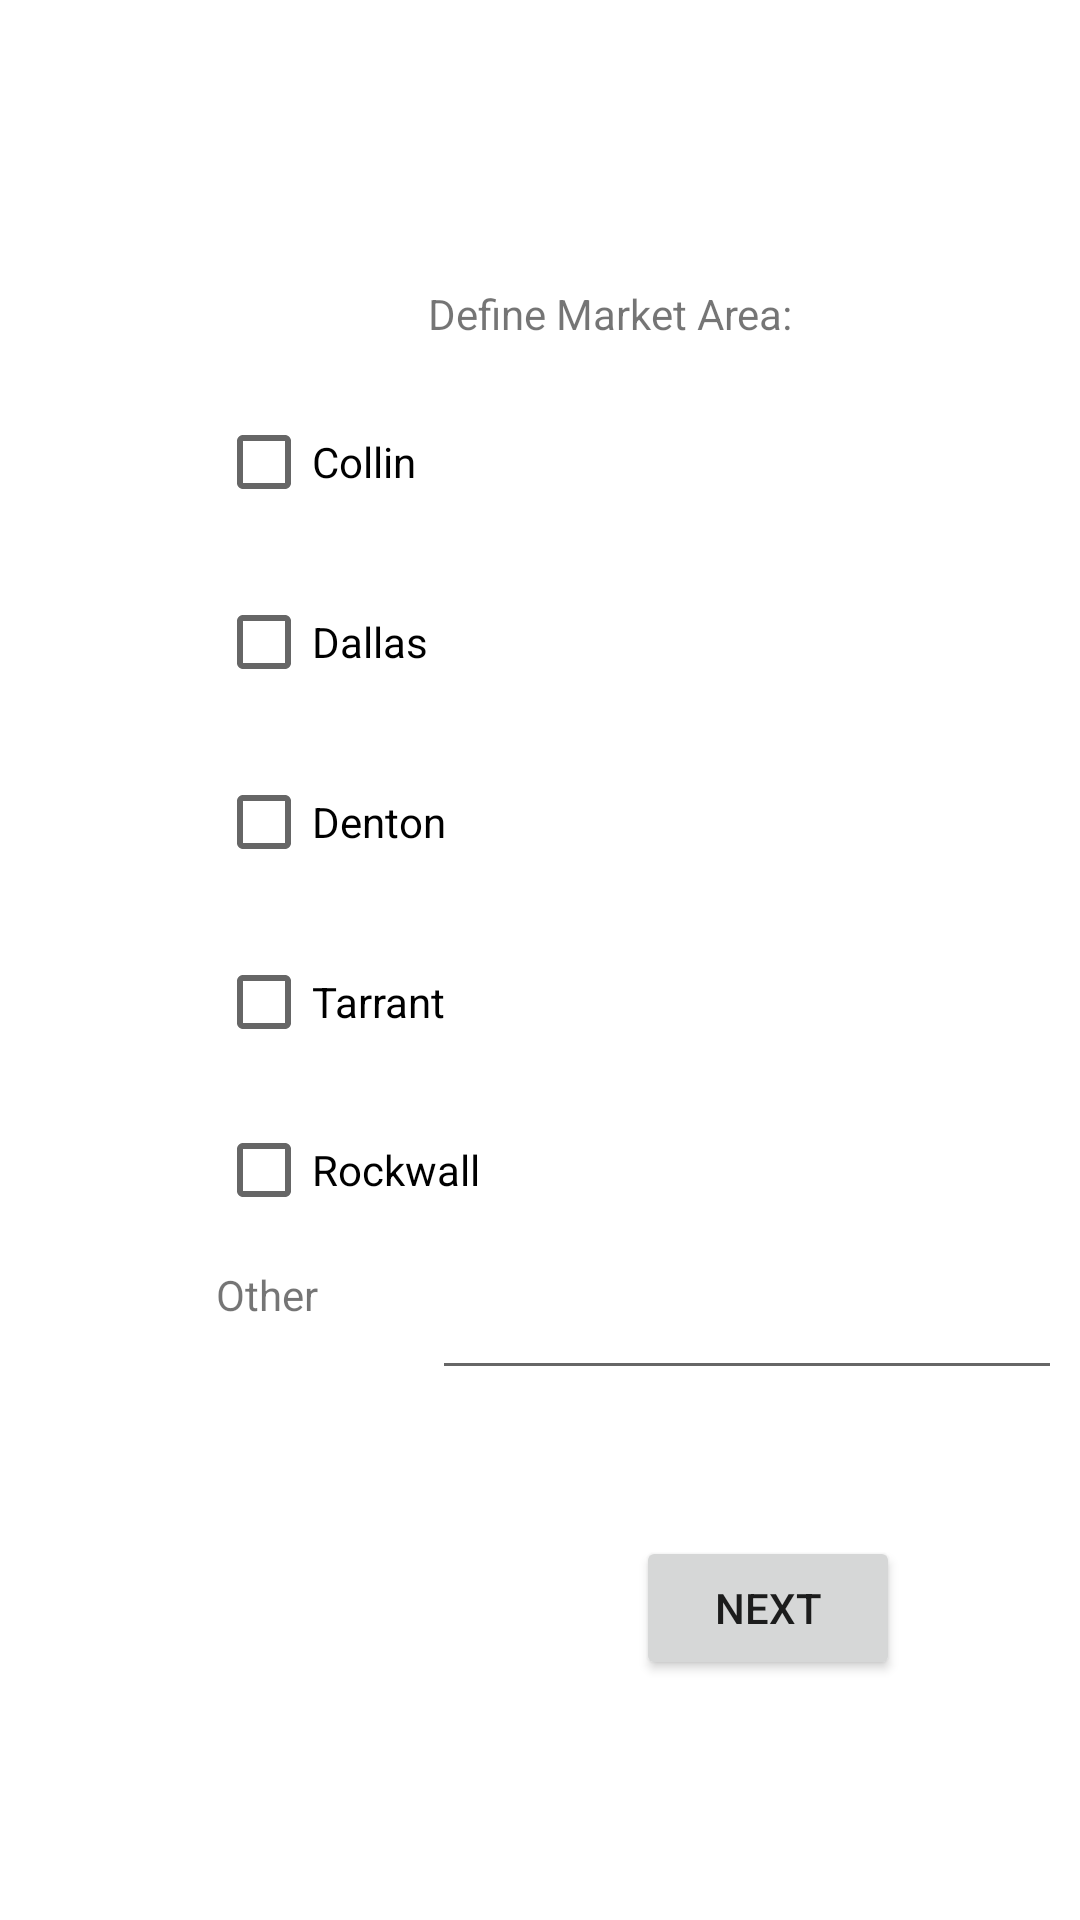

Reconstruct the res/layout file that produces this screen, plus the resources it refers to.
<!-- AndroidManifest.xml: application theme Theme.CThatApp1 -->
<!-- res/layout/activity_get_market_area.xml -->
<?xml version="1.0" encoding="utf-8"?>
<androidx.constraintlayout.widget.ConstraintLayout xmlns:android="http://schemas.android.com/apk/res/android"
    xmlns:app="http://schemas.android.com/apk/res-auto"
    xmlns:tools="http://schemas.android.com/tools"
    android:layout_width="match_parent"
    android:layout_height="match_parent"
    tools:context=".GetMarketArea">

    <TextView
        android:id="@+id/marketAreaTitle"
        android:layout_width="wrap_content"
        android:layout_height="wrap_content"
        android:layout_marginStart="4dp"
        android:layout_marginBottom="16dp"
        android:text="@string/define_market_area"
        app:layout_constraintBottom_toTopOf="@+id/countyCollin"
        app:layout_constraintStart_toEndOf="@+id/countyCollin" />

    <CheckBox
        android:id="@+id/countyRockwall"
        android:layout_width="wrap_content"
        android:layout_height="wrap_content"
        android:layout_marginTop="8dp"
        android:text="@string/county_rockwall"
        app:layout_constraintStart_toStartOf="@+id/countyTarrant"
        app:layout_constraintTop_toBottomOf="@+id/countyTarrant"
        android:onClick="onCheckboxClicked" />

    <CheckBox
        android:id="@+id/countyDenton"
        android:layout_width="wrap_content"
        android:layout_height="wrap_content"
        android:layout_marginTop="12dp"
        android:text="@string/county_denton"
        app:layout_constraintStart_toStartOf="@+id/countyDallas"
        app:layout_constraintTop_toBottomOf="@+id/countyDallas"
        android:onClick="onCheckboxClicked" />

    <CheckBox
        android:id="@+id/countyTarrant"
        android:layout_width="wrap_content"
        android:layout_height="wrap_content"
        android:layout_marginTop="12dp"
        android:text="@string/county_tarrant"
        app:layout_constraintStart_toStartOf="@+id/countyDenton"
        app:layout_constraintTop_toBottomOf="@+id/countyDenton"
        android:onClick="onCheckboxClicked" />

    <TextView
        android:id="@+id/countyOtherLabel"
        android:layout_width="wrap_content"
        android:layout_height="wrap_content"
        android:layout_marginTop="8dp"
        android:labelFor="@id/countyOtherInput"
        android:text="@string/county_other"
        app:layout_constraintStart_toStartOf="@+id/countyRockwall"
        app:layout_constraintTop_toBottomOf="@+id/countyRockwall" />

    <CheckBox
        android:id="@+id/countyDallas"
        android:layout_width="wrap_content"
        android:layout_height="wrap_content"
        android:layout_marginTop="12dp"
        android:text="@string/county_dallas"
        app:layout_constraintStart_toStartOf="@+id/countyCollin"
        app:layout_constraintTop_toBottomOf="@+id/countyCollin"
        android:onClick="onCheckboxClicked"/>

    <Button
        android:id="@+id/marketAreaNextButton"
        android:layout_width="wrap_content"
        android:layout_height="wrap_content"
        android:layout_marginEnd="60dp"
        android:layout_marginBottom="80dp"
        android:onClick="nextButton"
        android:text="@string/county_next_button"
        app:layout_constraintBottom_toBottomOf="parent"
        app:layout_constraintEnd_toEndOf="parent" />

    <EditText
        android:id="@+id/countyOtherInput"
        android:layout_width="wrap_content"
        android:layout_height="wrap_content"
        android:layout_marginStart="72dp"
        android:layout_marginTop="8dp"
        android:ems="10"
        android:inputType="text"
        app:layout_constraintStart_toStartOf="@+id/countyRockwall"
        app:layout_constraintTop_toBottomOf="@+id/countyRockwall" />

    <CheckBox
        android:id="@+id/countyCollin"
        android:layout_width="wrap_content"
        android:layout_height="wrap_content"
        android:layout_marginStart="72dp"
        android:layout_marginTop="130dp"
        android:text="@string/county_collin"
        app:layout_constraintStart_toStartOf="parent"
        app:layout_constraintTop_toTopOf="parent"
        android:onClick="onCheckboxClicked" />

</androidx.constraintlayout.widget.ConstraintLayout>
<!-- resources referenced by this layout -->
<resources>
  <string name="county_collin">Collin</string>
  <string name="county_dallas">Dallas</string>
  <string name="county_denton">Denton</string>
  <string name="county_next_button">NEXT</string>
  <string name="county_other">Other</string>
  <string name="county_rockwall">Rockwall</string>
  <string name="county_tarrant">Tarrant</string>
  <string name="define_market_area">Define Market Area:</string>
  <style name="Theme.CThatApp1" parent="Theme.MaterialComponents.DayNight.DarkActionBar">
          
          <item name="colorPrimary">@color/red</item>
          <item name="colorPrimaryVariant">@color/davis_gray</item>
          <item name="colorOnPrimary">@color/white</item>
          
          <item name="colorSecondary">@color/pacific_blue</item>
          <item name="colorSecondaryVariant">@color/yellow_orange</item>
          <item name="colorOnSecondary">@color/black</item>
          
          <item name="android:statusBarColor" tools:targetApi="l">?attr/colorPrimaryVariant</item>
          
      </style>
  <color name="red">#FBB13C</color>
  <color name="davis_gray">#555555</color>
  <color name="white">#FFFFFFFF</color>
  <color name="pacific_blue">#2FA1B1</color>
  <color name="yellow_orange">#FBB13C</color>
  <color name="black">#FF000000</color>
</resources>
